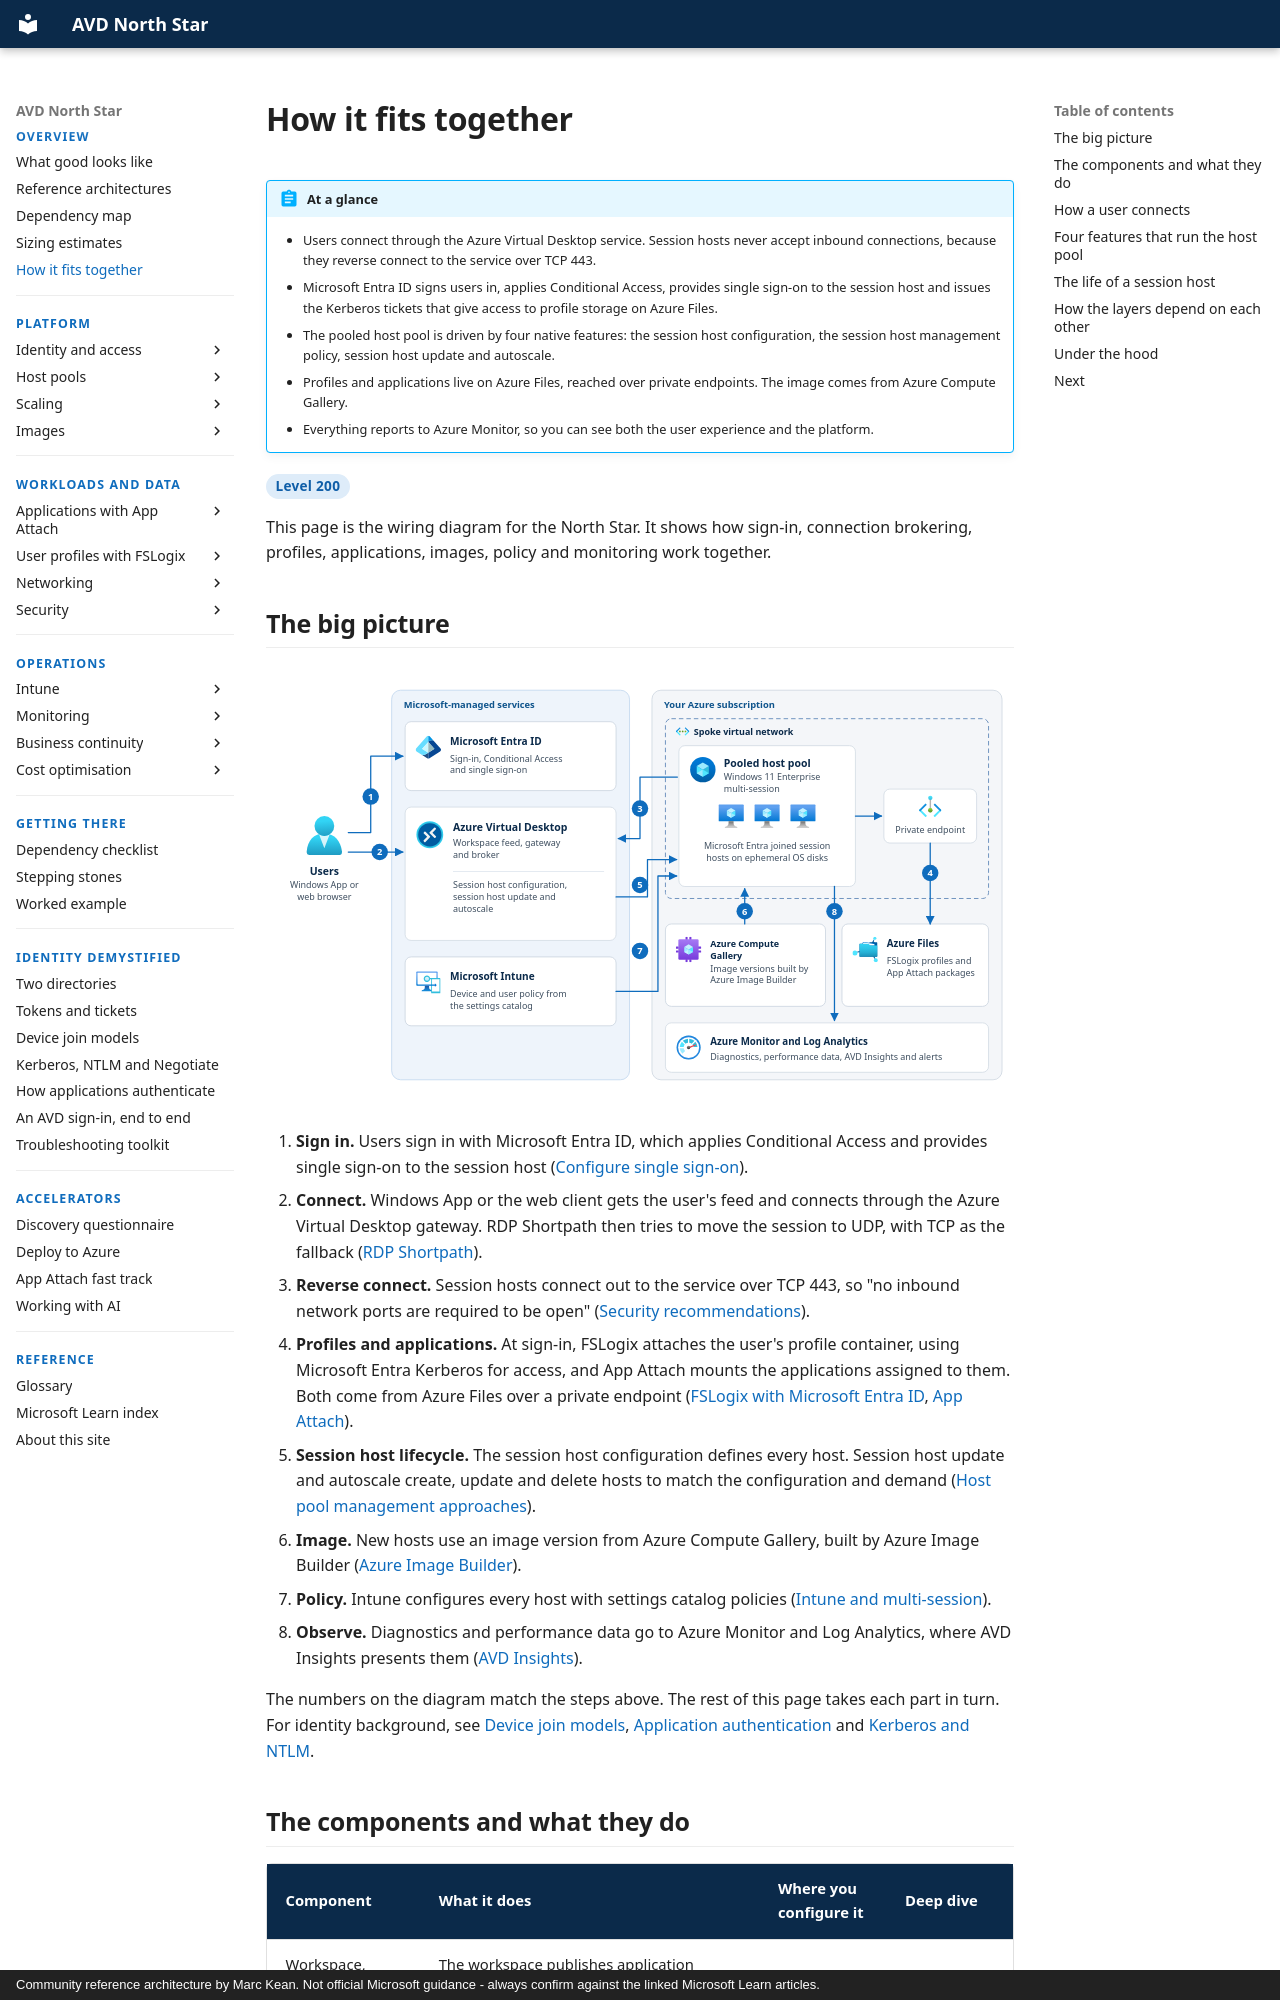

repository: marckean/AVD-Reference_Architecture · page: overview/how-it-fits-together/index.html · generator: mkdocs · copyright: Community reference architecture by Marc Kean. Not official Microsoft guidance - always confirm against the linked Microsoft Learn articles.

---
title: How it fits together
description: The components of the North Star, how a user connection flows through them, and the lifecycle of a session host.
---

# How it fits together

!!! abstract "At a glance"
    - Users connect through the Azure Virtual Desktop service. Session hosts never accept inbound connections, because they reverse connect to the service over TCP 443.
    - Microsoft Entra ID signs users in, applies Conditional Access, provides single sign-on to the session host and issues the Kerberos tickets that give access to profile storage on Azure Files.
    - The pooled host pool is driven by four native features: the session host configuration, the session host management policy, session host update and autoscale.
    - Profiles and applications live on Azure Files, reached over private endpoints. The image comes from Azure Compute Gallery.
    - Everything reports to Azure Monitor, so you can see both the user experience and the platform.


<span class="level l200">Level 200</span>

This page is the wiring diagram for the North Star. It shows how sign-in, connection brokering, profiles, applications, images, policy and monitoring work together.

## The big picture

![The North Star architecture. Users sign in with Microsoft Entra ID and connect through Azure Virtual Desktop to a pooled host pool of Microsoft Entra joined session hosts on ephemeral OS disks. Profiles and App Attach packages come from Azure Files over a private endpoint, images from Azure Compute Gallery, policy from Microsoft Intune, and telemetry goes to Azure Monitor.](../assets/images/north-star-architecture-light.svg#only-light)
![The North Star architecture. Users sign in with Microsoft Entra ID and connect through Azure Virtual Desktop to a pooled host pool of Microsoft Entra joined session hosts on ephemeral OS disks. Profiles and App Attach packages come from Azure Files over a private endpoint, images from Azure Compute Gallery, policy from Microsoft Intune, and telemetry goes to Azure Monitor.](../assets/images/north-star-architecture-dark.svg#only-dark)

1. **Sign in.** Users sign in with Microsoft Entra ID, which applies Conditional Access and provides single sign-on to the session host ([Configure single sign-on](https://learn.microsoft.com/azure/virtual-desktop/configure-single-sign-on)).
2. **Connect.** Windows App or the web client gets the user's feed and connects through the Azure Virtual Desktop gateway. RDP Shortpath then tries to move the session to UDP, with TCP as the fallback ([RDP Shortpath](https://learn.microsoft.com/azure/virtual-desktop/rdp-shortpath)).
3. **Reverse connect.** Session hosts connect out to the service over TCP 443, so "no inbound network ports are required to be open" ([Security recommendations](https://learn.microsoft.com/azure/virtual-desktop/security-recommendations)).
4. **Profiles and applications.** At sign-in, FSLogix attaches the user's profile container, using Microsoft Entra Kerberos for access, and App Attach mounts the applications assigned to them. Both come from Azure Files over a private endpoint ([FSLogix with Microsoft Entra ID](https://learn.microsoft.com/fslogix/how-to-configure-profile-container-entra-id-hybrid), [App Attach](https://learn.microsoft.com/azure/virtual-desktop/app-attach-overview)).
5. **Session host lifecycle.** The session host configuration defines every host. Session host update and autoscale create, update and delete hosts to match the configuration and demand ([Host pool management approaches](https://learn.microsoft.com/azure/virtual-desktop/host-pool-management-approaches)).
6. **Image.** New hosts use an image version from Azure Compute Gallery, built by Azure Image Builder ([Azure Image Builder](https://learn.microsoft.com/azure/virtual-machines/image-builder-overview)).
7. **Policy.** Intune configures every host with settings catalog policies ([Intune and multi-session](https://learn.microsoft.com/intune/solutions/azure-virtual-desktop-multi-session)).
8. **Observe.** Diagnostics and performance data go to Azure Monitor and Log Analytics, where AVD Insights presents them ([AVD Insights](https://learn.microsoft.com/azure/virtual-desktop/insights)).

The numbers on the diagram match the steps above. The rest of this page takes each part in turn. For identity background, see [Device join models](../demystified/device-join-models.md), [Application authentication](../demystified/application-authentication.md) and [Kerberos and NTLM](../demystified/kerberos-and-ntlm.md).
